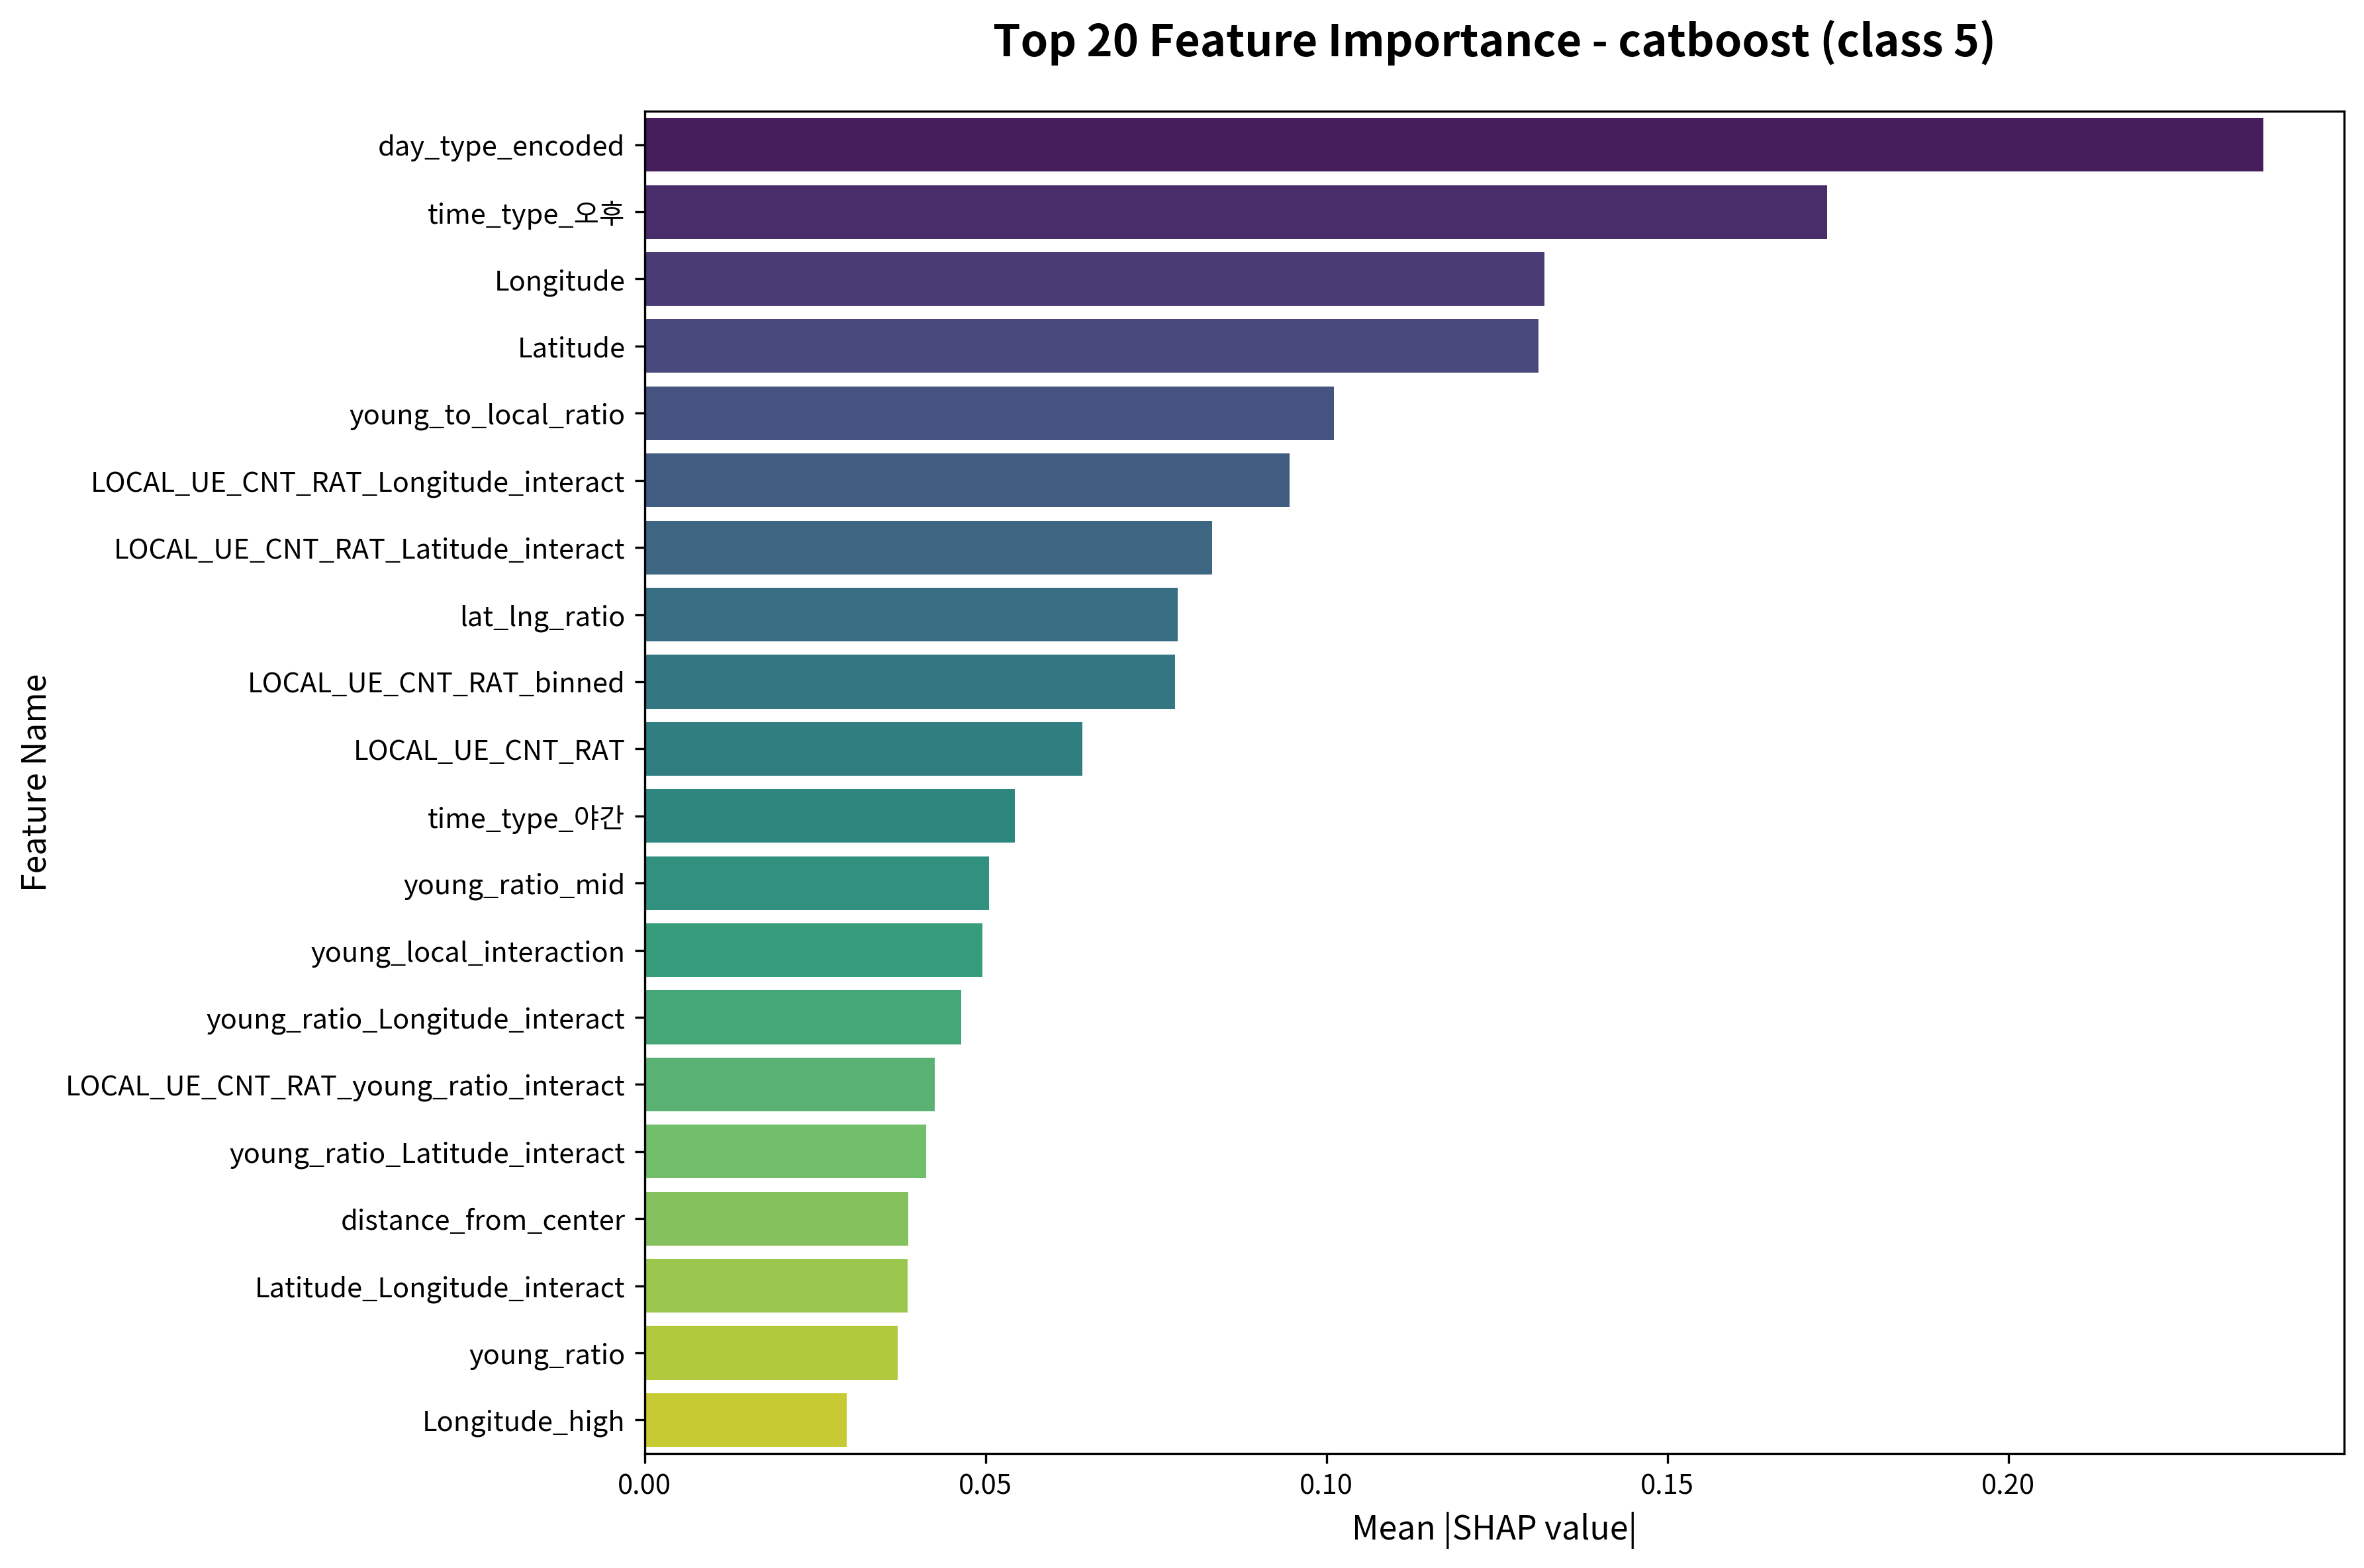

The file beside this chart, header and first rows:
feature, importance
day_type_encoded, 0.2374
time_type_오후, 0.1735
Longitude, 0.1319
Latitude, 0.1311
young_to_local_ratio, 0.1011
LOCAL_UE_CNT_RAT_Longitude_interact, 0.09457
LOCAL_UE_CNT_RAT_Latitude_interact, 0.08322
lat_lng_ratio, 0.07821
LOCAL_UE_CNT_RAT_binned, 0.07779
LOCAL_UE_CNT_RAT, 0.06425
time_type_야간, 0.05427
young_ratio_mid, 0.05051
young_local_interaction, 0.04954
young_ratio_Longitude_interact, 0.04645
LOCAL_UE_CNT_RAT_young_ratio_interact, 0.04254
young_ratio_Latitude_interact, 0.04129
distance_from_center, 0.03867
Latitude_Longitude_interact, 0.03861
young_ratio, 0.03714
Longitude_high, 0.02961
Longitude_MCT_TYPE_육류구이고기_interact, 0.0269
time_type_주간, 0.02498
time_gender_food_interact, 0.02463
Longitude_binned, 0.0222
Latitude_MCT_TYPE_기타단품특수_interact, 0.02115
Latitude_MCT_TYPE_카페디저트_interact, 0.02087
Latitude_MCT_TYPE_탕찌개_interact, 0.01913
Longitude_MCT_TYPE_기타단품특수_interact, 0.01745
gender_specialization, 0.01707
young_ratio_binned, 0.01494
LOCAL_UE_CNT_RAT_low, 0.01452
Latitude_MCT_TYPE_한식_interact, 0.0144
Longitude_MCT_TYPE_카페디저트_interact, 0.01407
young_ratio_low, 0.01302
Latitude_MCT_TYPE_육류구이고기_interact, 0.01263
Longitude_MCT_TYPE_탕찌개_interact, 0.008807
Longitude_MCT_TYPE_한식_interact, 0.008468
Latitude_MCT_TYPE_양식_interact, 0.008172
time_type_오후_MCT_TYPE_한식_interact, 0.007986
MCT_TYPE_기타단품특수, 0.007905
LOCAL_UE_CNT_RAT_mid, 0.007286
gender_target_male, 0.007084
Longitude_MCT_TYPE_양식_interact, 0.006684
MCT_TYPE_카페디저트, 0.006669
MCT_TYPE_일식, 0.005326
time_type_주간_MCT_TYPE_기타단품특수_interact, 0.005136
Longitude_MCT_TYPE_해산물_interact, 0.004309
MCT_TYPE_한식, 0.004207
LOCAL_UE_CNT_RAT_high, 0.004192
Latitude_low, 0.004187
MCT_TYPE_육류구이고기, 0.004148
Longitude_MCT_TYPE_일식_interact, 0.003749
Latitude_MCT_TYPE_중식_interact, 0.003281
young_ratio_high, 0.002884
Latitude_MCT_TYPE_분식간편식_interact, 0.002869
Latitude_MCT_TYPE_일식_interact, 0.002712
time_type_오후_MCT_TYPE_양식_interact, 0.002048
MCT_TYPE_분식간편식, 0.002023
Longitude_MCT_TYPE_분식간편식_interact, 0.001901
time_type_오후_MCT_TYPE_육류구이고기_interact, 0.001708
... 118 more rows
